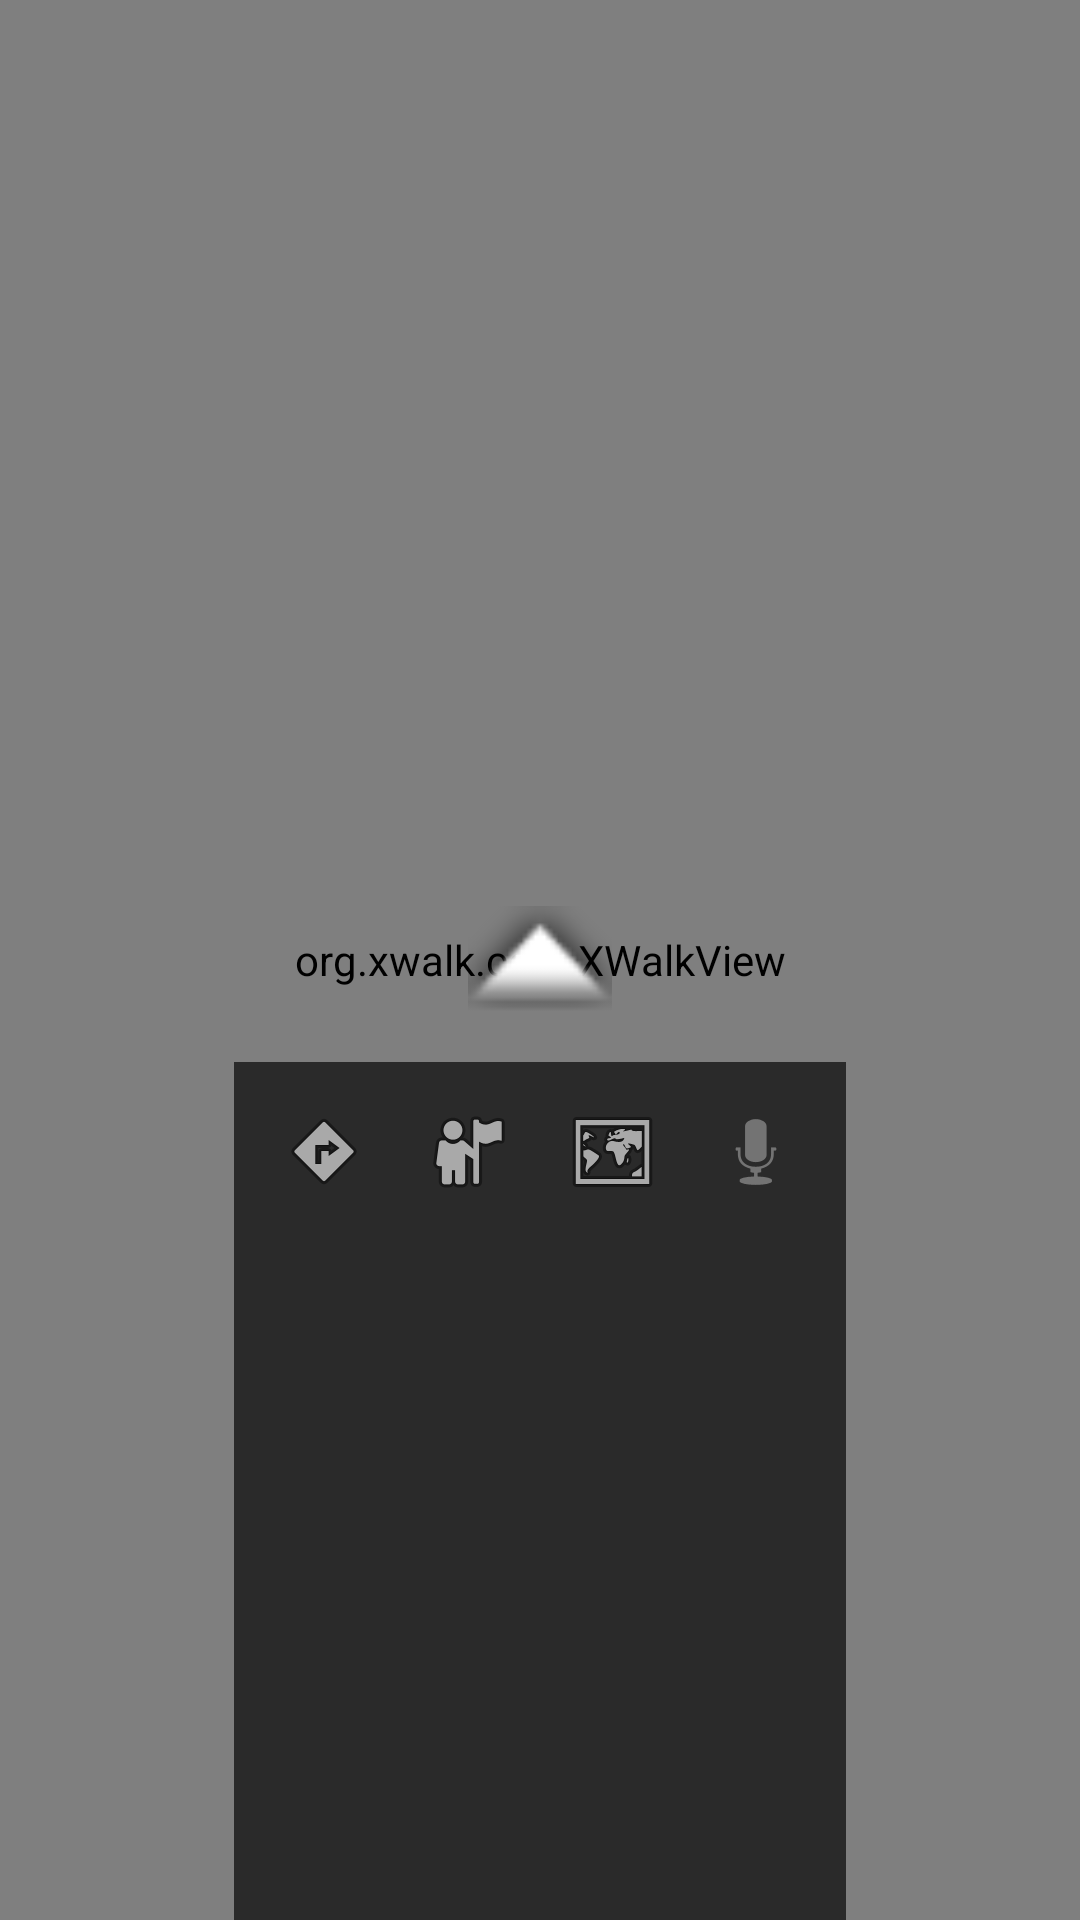

Reconstruct the res/layout file that produces this screen, plus the resources it refers to.
<!-- AndroidManifest.xml: application theme AppTheme -->
<!-- res/layout/activity_maps.xml -->
<?xml version="1.0" encoding="utf-8"?>
<RelativeLayout xmlns:android="http://schemas.android.com/apk/res/android"
    android:layout_width="match_parent"
    android:layout_height="match_parent">

    
    <org.xwalk.core.XWalkView
        android:id="@+id/xwalkMapView"
        android:layout_width="match_parent"
        android:layout_height="match_parent" />

    
    <ImageView
        android:id="@+id/arrow"
        android:layout_width="48dp"
        android:layout_height="48dp"
        android:layout_centerInParent="true"
        android:src="@android:drawable/arrow_up_float"
        android:contentDescription="Flèche d'orientation" />

    
    <LinearLayout
        android:id="@+id/controlsBar"
        android:layout_width="wrap_content"
        android:layout_height="wrap_content"
        android:layout_below="@+id/arrow"
        android:layout_alignParentBottom="true"
        android:layout_centerHorizontal="true"
        android:layout_marginTop="10dp"
        android:background="#AA000000"
        android:orientation="horizontal"
        android:padding="6dp">

        
        <ImageButton
            android:id="@+id/btn_bus"
            android:layout_width="48dp"
            android:layout_height="48dp"
            android:background="@android:color/transparent"
            android:contentDescription="Bus"
            android:src="@android:drawable/ic_menu_directions" />

        
        <ImageButton
            android:id="@+id/btn_train"
            android:layout_width="48dp"
            android:layout_height="48dp"
            android:background="@android:color/transparent"
            android:contentDescription="Train"
            android:src="@android:drawable/ic_menu_myplaces" />

        
        <ImageButton
            android:id="@+id/btn_streetview"
            android:layout_width="48dp"
            android:layout_height="48dp"
            android:background="@android:color/transparent"
            android:contentDescription="StreetView"
            android:src="@android:drawable/ic_menu_mapmode" />

        
        <ImageButton
            android:id="@+id/btn_micro"
            android:layout_width="48dp"
            android:layout_height="48dp"
            android:background="@android:color/transparent"
            android:contentDescription="Commande vocale"
            android:src="@android:drawable/ic_btn_speak_now" />

    </LinearLayout>

</RelativeLayout>
<!-- resources referenced by this layout -->
<resources>
  <style name="AppTheme" parent="android:Theme.Holo.Light.NoActionBar">
          
          <item name="android:windowBackground">@android:color/white</item>
          <item name="android:textColor">@android:color/black</item>
      </style>
</resources>
